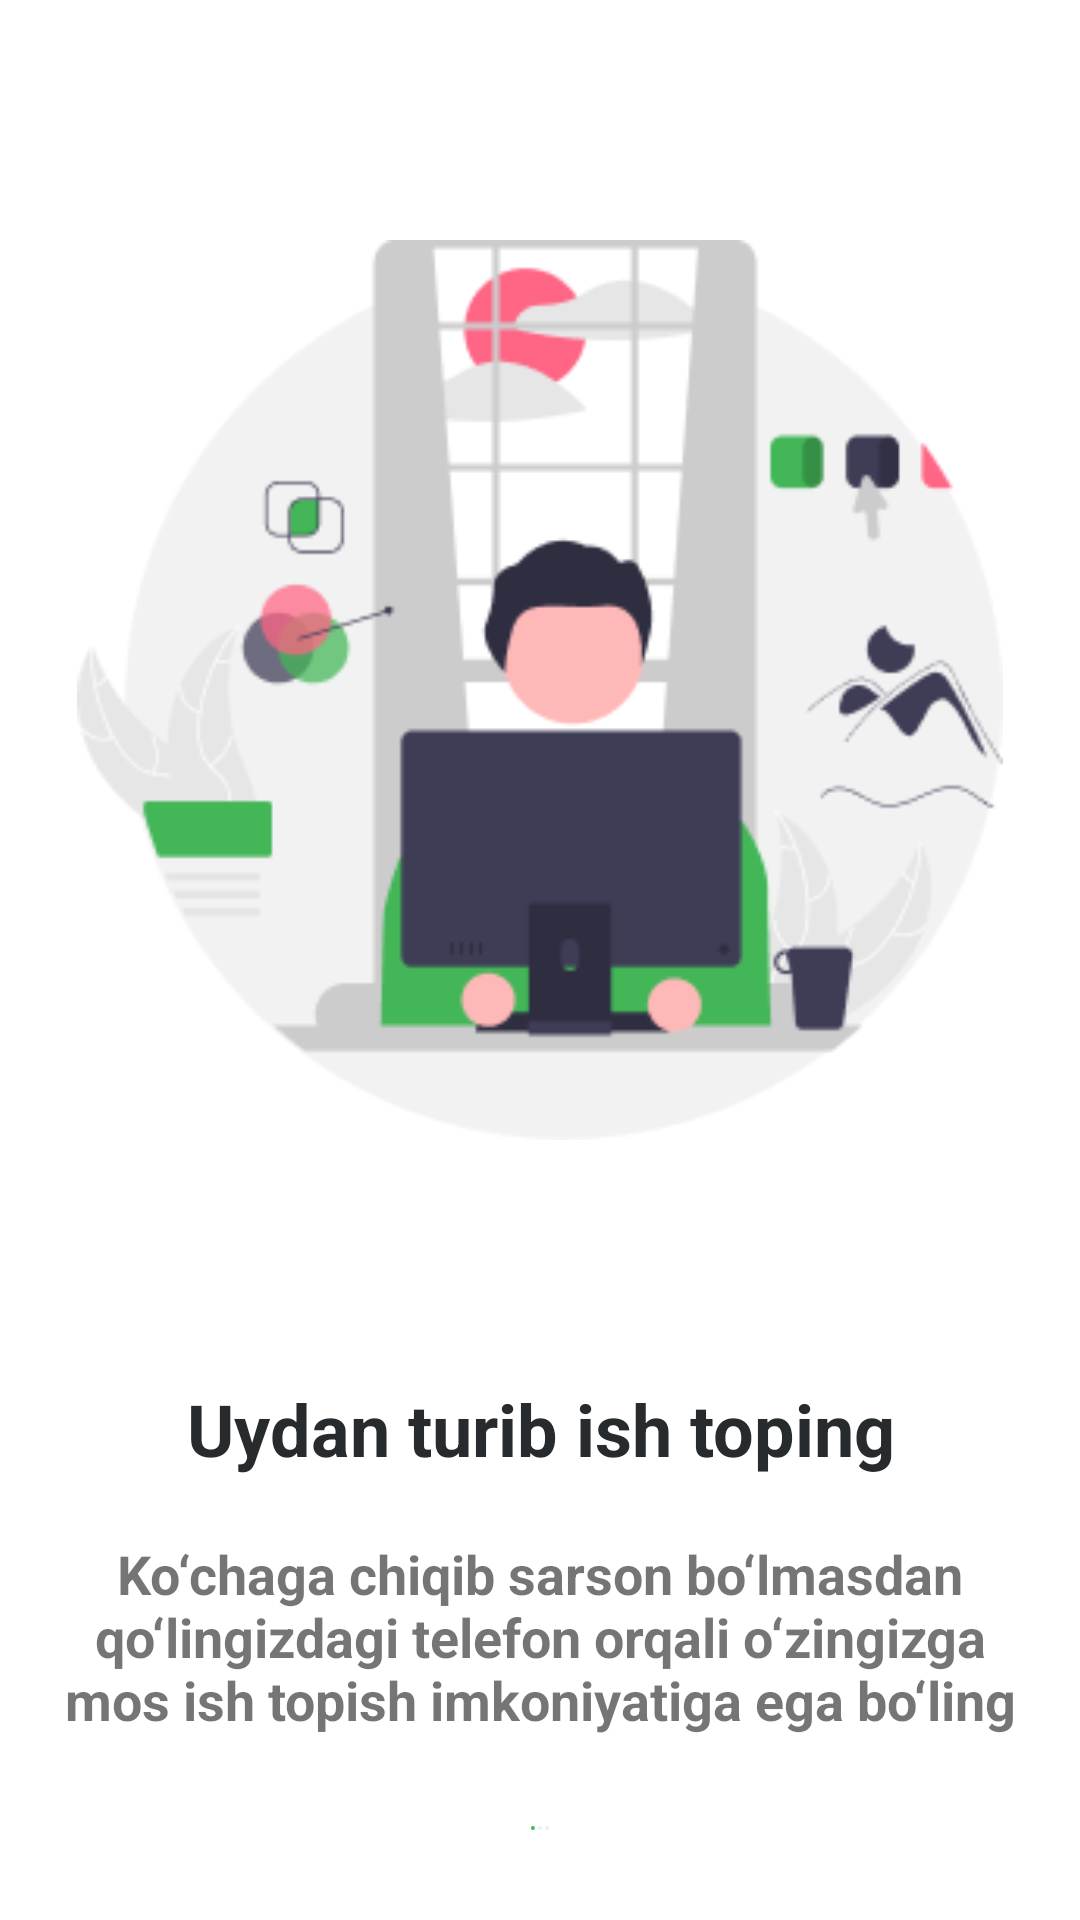

Android layout source for this screen:
<!-- AndroidManifest.xml: application theme Theme.Agrome -->
<!-- res/layout/fragment_first.xml -->
<?xml version="1.0" encoding="utf-8"?>
<androidx.appcompat.widget.LinearLayoutCompat xmlns:android="http://schemas.android.com/apk/res/android"
    xmlns:tools="http://schemas.android.com/tools"
    android:layout_width="match_parent"
    android:layout_height="match_parent"
    android:orientation="vertical"
    tools:context=".onBoarding.fragment.FirstFragment">

    <ImageView
        android:layout_width="match_parent"
        android:layout_height="300dp"
        android:layout_marginTop="80dp"
        android:src="@drawable/img_onboarding_1" />

    <TextView
        android:layout_width="match_parent"
        android:layout_height="wrap_content"
        android:layout_marginTop="80dp"
        android:gravity="center"
        android:text="Uydan turib ish toping"
        android:textColor="#272b2e"
        android:textSize="24sp"
        android:textStyle="bold" />

    <TextView
        android:layout_width="match_parent"
        android:layout_height="wrap_content"
        android:layout_marginHorizontal="16dp"
        android:layout_marginTop="20dp"
        android:text="Ko‘chaga chiqib sarson bo‘lmasdan qo‘lingizdagi telefon orqali o‘zingizga mos ish topish imkoniyatiga ega bo‘ling"
        android:textAlignment="center"
        android:textSize="18dp"
        android:textStyle="bold" />

    <ImageView
        android:layout_width="wrap_content"
        android:layout_height="wrap_content"
        android:layout_gravity="center"
        android:layout_marginVertical="30dp"
        android:src="@drawable/ic_onboarding_1" />

    <androidx.appcompat.widget.AppCompatButton
        android:id="@+id/btn"
        android:layout_width="match_parent"
        android:layout_height="wrap_content"
        android:layout_marginHorizontal="20dp"
        android:background="@drawable/bg_btn_onboarding"
        android:text="Davom etish"
        android:textAllCaps="false"
        android:textColor="@color/white"
        android:textSize="18dp"
        android:textStyle="bold" />

</androidx.appcompat.widget.LinearLayoutCompat>
<!-- resources referenced by this layout -->
<resources>
  <color name="white">#FFFFFFFF</color>
  <!-- drawable bg_btn_onboarding (drawable) -->
  <?xml version="1.0" encoding="utf-8"?>
  <selector xmlns:android="http://schemas.android.com/apk/res/android">
  <item>
      <shape android:shape="rectangle">
          <solid android:color="#43b658"/>
          <corners android:radius="8dp"/>
      </shape>
  </item>
  </selector>
  <!-- drawable ic_onboarding_1 (drawable) -->
  <vector xmlns:android="http://schemas.android.com/apk/res/android"
      android:width="46dp"
      android:height="10dp"
      android:viewportWidth="46"
      android:viewportHeight="10">
    <path
        android:pathData="M5,0L5,0A5,5 0,0 1,10 5L10,5A5,5 0,0 1,5 10L5,10A5,5 0,0 1,0 5L0,5A5,5 0,0 1,5 0z"
        android:fillColor="#43B658"/>
    <path
        android:pathData="M23,0L23,0A5,5 0,0 1,28 5L28,5A5,5 0,0 1,23 10L23,10A5,5 0,0 1,18 5L18,5A5,5 0,0 1,23 0z"
        android:fillColor="#EFEFEF"/>
    <path
        android:pathData="M41,0L41,0A5,5 0,0 1,46 5L46,5A5,5 0,0 1,41 10L41,10A5,5 0,0 1,36 5L36,5A5,5 0,0 1,41 0z"
        android:fillColor="#EFEFEF"/>
  </vector>
  <!-- drawable img_onboarding_1: png bitmap (drawable, 17943 bytes) -->
  <style name="Theme.Agrome" parent="Theme.MaterialComponents.Light.NoActionBar">
          
          <item name="colorPrimary">@color/purple_500</item>
          <item name="colorPrimaryVariant">@color/purple_700</item>
          <item name="colorOnPrimary">@color/white</item>
          
          <item name="colorSecondary">@color/teal_200</item>
          <item name="colorSecondaryVariant">@color/teal_700</item>
          <item name="colorOnSecondary">@color/black</item>
          
          <item name="android:statusBarColor">#43b658</item>
          
      </style>
  <color name="purple_500">#FF6200EE</color>
  <color name="purple_700">#FF3700B3</color>
  <color name="teal_200">#FF03DAC5</color>
  <color name="teal_700">#FF018786</color>
  <color name="black">#FF000000</color>
</resources>
